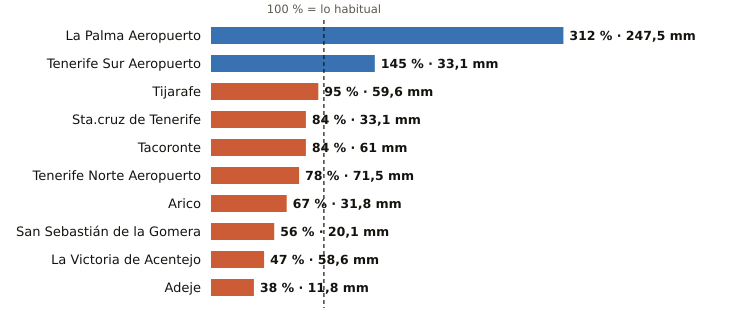

Data behind this chart, as committed beside it:
estacion, provincia, indicativo, mm_otono, referencia_mm, pct, periodo_referencia, hasta, hora
La Palma Aeropuerto, Santa Cruz de Tenerife, C139E, 247.5, 79.2, 312, 1991-2020, 2026-11-11, 10
Tenerife Sur Aeropuerto, Santa Cruz de Tenerife, C429I, 33.1, 22.8, 145, 1991-2020, 2026-11-11, 10
Tijarafe, Santa Cruz de Tenerife, C117Z, 59.6, 63.0, 95, 2009-2025, 2026-11-11, 10
Sta.cruz de Tenerife, Santa Cruz de Tenerife, C449C, 33.1, 39.3, 84, 1991-2020, 2026-11-11, 10
Tacoronte, Santa Cruz de Tenerife, C458A, 61.0, 72.9, 84, 1991-2025, 2026-11-11, 9
Tenerife Norte Aeropuerto, Santa Cruz de Tenerife, C447A, 71.5, 92.2, 78, 1991-2020, 2026-11-11, 10
Arico, Santa Cruz de Tenerife, C428T, 31.8, 47.6, 67, 2009-2025, 2026-11-11, 9
San Sebastián de la Gomera, Santa Cruz de Tenerife, C329Z, 20.1, 35.9, 56, 1991-2020, 2026-11-11, 10
La Victoria de Acentejo, Santa Cruz de Tenerife, C457I, 58.6, 123.6, 47, 2009-2025, 2026-11-11, 10
Adeje, Santa Cruz de Tenerife, C419X, 11.8, 30.9, 38, 1991-2020, 2026-11-11, 9
